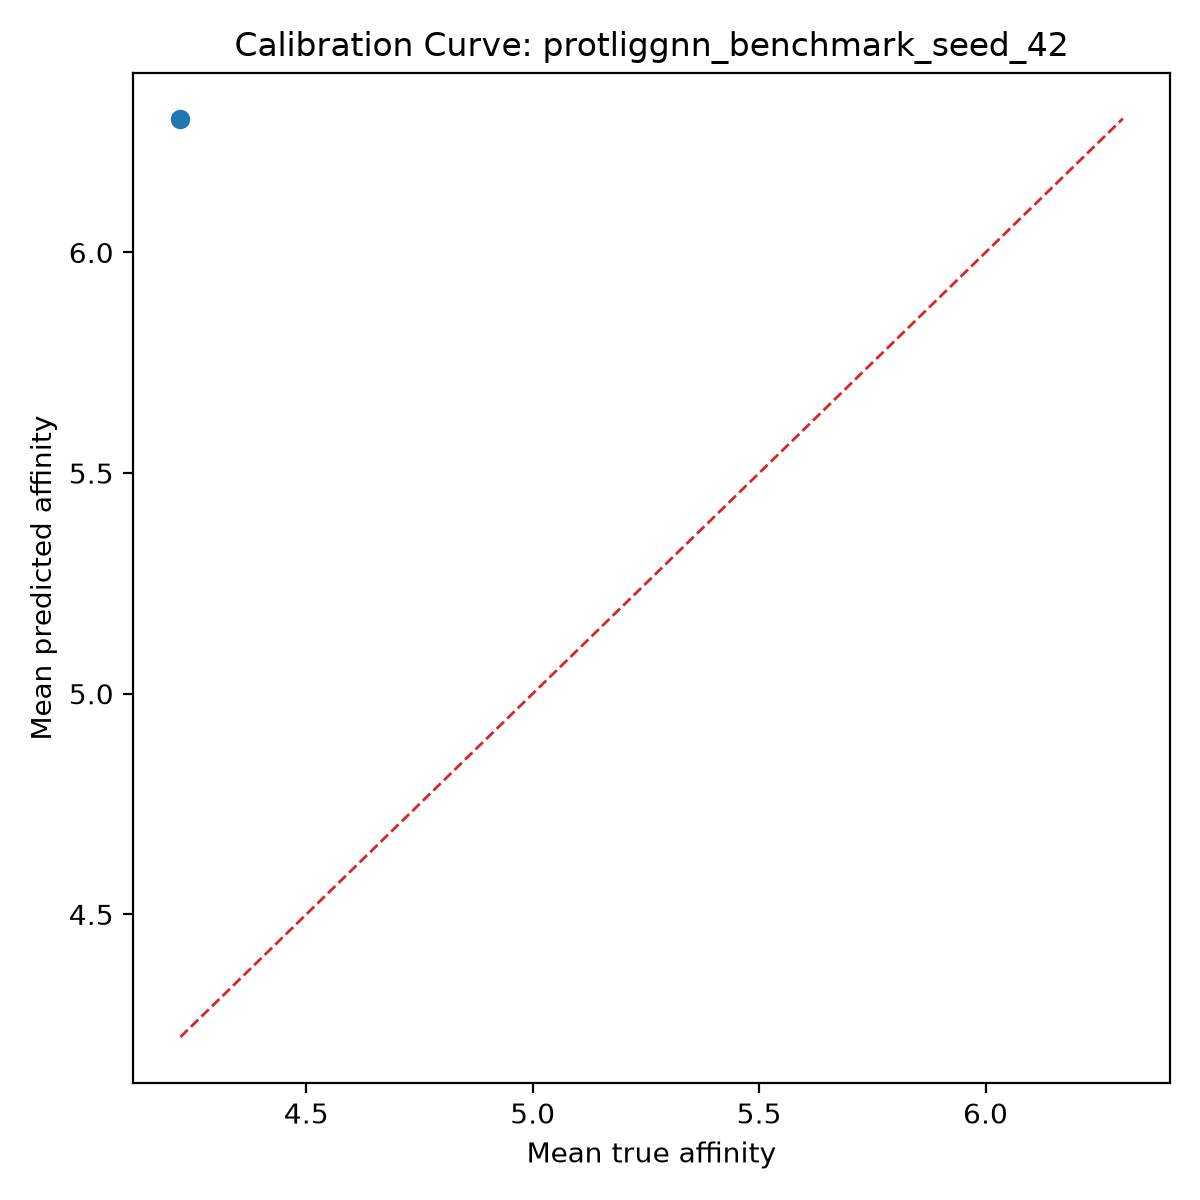

Data behind this chart, as committed beside it:
bin, count, mean_prediction, mean_true, calibration_error
1, 1, 6.303, 4.222, 2.082
